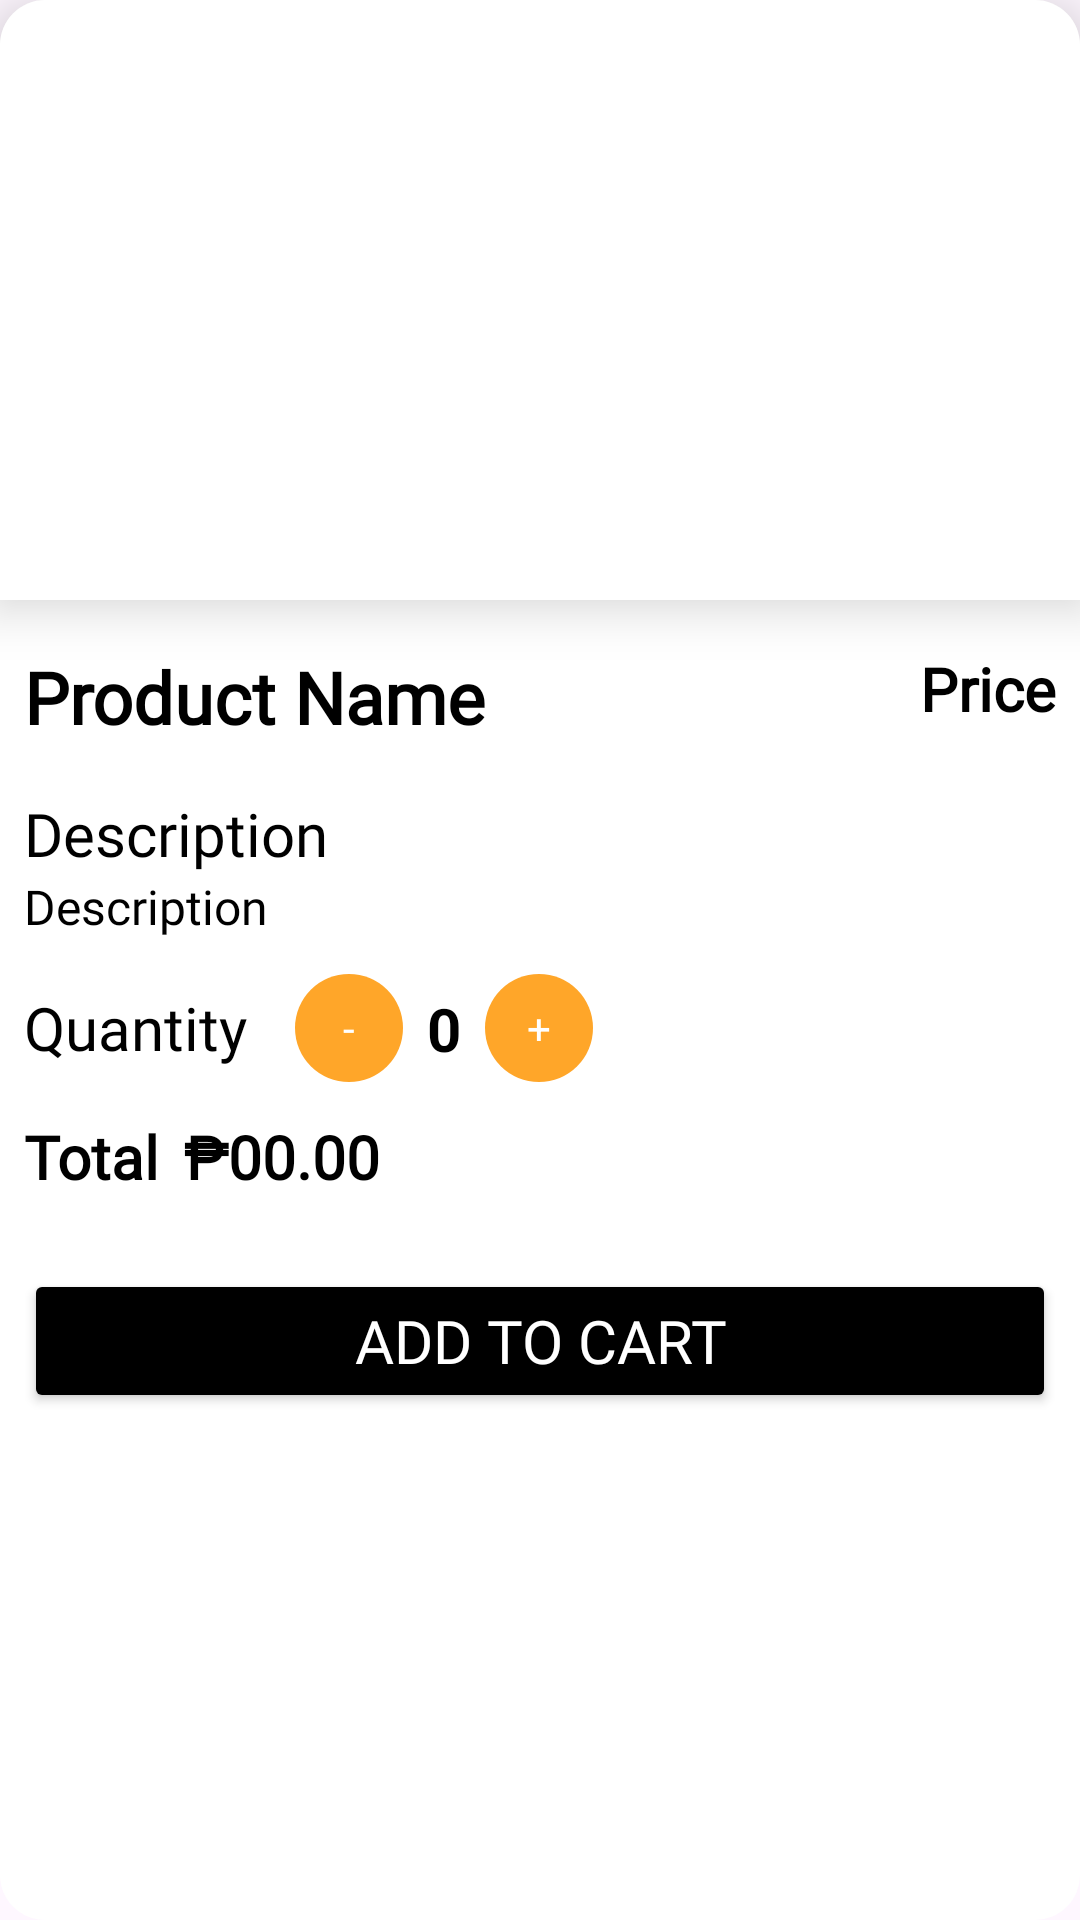

Here is an Android app screen rendered from its layout file. Give the layout XML and the strings, colors and styles it references.
<!-- AndroidManifest.xml: application theme Theme.MobilePOSe -->
<!-- res/layout/order_pop.xml -->
<?xml version="1.0" encoding="utf-8"?>
<androidx.core.widget.NestedScrollView
    xmlns:android="http://schemas.android.com/apk/res/android"
    xmlns:app="http://schemas.android.com/apk/res-auto"
    xmlns:tools="http://schemas.android.com/tools"
    android:layout_width="match_parent"
    android:layout_height="wrap_content"
    android:layout_gravity="center"
    android:background="@drawable/rounded_edges_box">

    <androidx.constraintlayout.widget.ConstraintLayout
        android:id="@+id/orderDetails"
        android:layout_width="match_parent"
        android:layout_height="wrap_content"
        android:layout_marginBottom="34dp">


        <TextView
            android:id="@+id/prodTotal"
            android:layout_width="wrap_content"
            android:layout_height="wrap_content"
            android:layout_marginStart="8dp"
            android:fontFamily="@font/poppins"
            android:text="₱00.00"
            android:textColor="@color/black"
            android:textSize="20sp"
            android:textStyle="bold"
            app:layout_constraintStart_toEndOf="@+id/prodTotalTxt"
            app:layout_constraintTop_toTopOf="@+id/prodTotalTxt" />

        <TextView
            android:id="@+id/prodTotalTxt"
            android:layout_width="wrap_content"
            android:layout_height="wrap_content"
            android:layout_marginTop="16dp"
            android:fontFamily="@font/poppins"
            android:text="Total"
            android:textColor="@color/black"
            android:textSize="20sp"
            android:textStyle="bold"
            app:layout_constraintStart_toStartOf="@+id/prodQty"
            app:layout_constraintTop_toBottomOf="@+id/prodQty" />

        <TextView
            android:id="@+id/prodDescTxt"
            android:layout_width="wrap_content"
            android:layout_height="wrap_content"
            android:layout_marginTop="16dp"
            android:fontFamily="@font/poppins"
            android:text="@string/productDescTxt"
            android:textColor="@color/black"
            android:textSize="20sp"
            app:layout_constraintStart_toStartOf="@+id/prodName"
            app:layout_constraintTop_toBottomOf="@+id/prodName" />

        <androidx.constraintlayout.widget.ConstraintLayout
            android:id="@+id/constraintLayout3"
            android:layout_width="wrap_content"
            android:layout_height="wrap_content"
            android:layout_marginStart="16dp"
            app:layout_constraintBottom_toBottomOf="@+id/prodQty"
            app:layout_constraintStart_toEndOf="@+id/prodQty"
            app:layout_constraintTop_toTopOf="@+id/prodQty">

            <TextView
                android:id="@+id/textView11"
                android:layout_width="36dp"
                android:layout_height="36dp"
                android:background="@drawable/circular_image_button"
                android:backgroundTint="@color/backOrange"
                android:gravity="center"
                android:text="-"
                android:textColor="@color/white"
                app:layout_constraintBottom_toBottomOf="parent"
                app:layout_constraintStart_toStartOf="parent"
                app:layout_constraintTop_toTopOf="parent" />

            <TextView
                android:id="@+id/textView12"
                android:layout_width="wrap_content"
                android:layout_height="wrap_content"
                android:layout_marginStart="8dp"
                android:layout_marginEnd="8dp"
                android:gravity="center"
                android:text="0"
                android:textColor="@color/black"
                android:textSize="20sp"
                android:textStyle="bold"
                app:layout_constraintBottom_toBottomOf="parent"
                app:layout_constraintEnd_toStartOf="@+id/textView13"
                app:layout_constraintStart_toEndOf="@+id/textView11"
                app:layout_constraintTop_toTopOf="parent" />

            <TextView
                android:id="@+id/textView13"
                android:layout_width="36dp"
                android:layout_height="36dp"
                android:background="@drawable/circular_image_button"
                android:backgroundTint="@color/backOrange"
                android:gravity="center"
                android:text="+"
                android:textColor="@color/white"
                app:layout_constraintBottom_toBottomOf="parent"
                app:layout_constraintEnd_toEndOf="parent"
                app:layout_constraintTop_toTopOf="parent" />
        </androidx.constraintlayout.widget.ConstraintLayout>

        <ImageView
            android:id="@+id/imageView3"
            android:layout_width="0dp"
            android:layout_height="200dp"
            android:background="@drawable/corner_image"
            android:elevation="10dp"
            app:layout_constraintEnd_toEndOf="parent"
            app:layout_constraintStart_toStartOf="parent"
            app:layout_constraintTop_toTopOf="parent"
            app:srcCompat="@drawable/ic_launcher_foreground" />


        <TextView
            android:id="@+id/prodName"
            android:layout_width="wrap_content"
            android:layout_height="wrap_content"
            android:layout_marginStart="8dp"
            android:layout_marginTop="16dp"
            android:fontFamily="@font/poppins"
            android:text="@string/productNameTxt"
            android:textColor="@color/black"
            android:textSize="24sp"
            android:textStyle="bold"
            app:layout_constraintEnd_toEndOf="parent"
            app:layout_constraintHorizontal_bias="0.0"
            app:layout_constraintStart_toStartOf="parent"
            app:layout_constraintTop_toBottomOf="@+id/imageView3" />

        <TextView
            android:id="@+id/prodDesc"
            android:layout_width="wrap_content"
            android:layout_height="wrap_content"
            android:fontFamily="@font/poppins"
            android:text="@string/productDescTxt"
            android:textColor="@color/black"
            android:textSize="16sp"
            app:layout_constraintStart_toStartOf="@+id/prodDescTxt"
            app:layout_constraintTop_toBottomOf="@+id/prodDescTxt" />

        <TextView
            android:id="@+id/prodPrice"
            android:layout_width="wrap_content"
            android:layout_height="wrap_content"
            android:layout_marginEnd="8dp"
            android:fontFamily="@font/poppins"
            android:text="@string/productPriceTxt"
            android:textColor="@color/black"
            android:textSize="20sp"
            android:textStyle="bold"
            app:layout_constraintEnd_toEndOf="parent"
            app:layout_constraintTop_toTopOf="@+id/prodName" />


        <TextView
            android:id="@+id/prodQty"
            android:layout_width="wrap_content"
            android:layout_height="wrap_content"
            android:layout_marginTop="16dp"
            android:fontFamily="@font/poppins"
            android:text="Quantity"
            android:textColor="@color/black"
            android:textSize="20sp"
            app:layout_constraintStart_toStartOf="@+id/prodDesc"
            app:layout_constraintTop_toBottomOf="@+id/prodDesc" />

        <Button
            android:id="@+id/addToCart"
            android:layout_width="0dp"
            android:layout_height="wrap_content"
            android:layout_marginStart="8dp"
            android:layout_marginTop="24dp"
            android:layout_marginEnd="8dp"
            android:backgroundTint="@color/black"
            android:elevation="10dp"
            android:fontFamily="@font/poppins"
            android:text="ADD TO CART"
            android:textColor="@color/white"
            android:textSize="20sp"
            app:cornerRadius="8dp"
            app:layout_constraintEnd_toEndOf="parent"
            app:layout_constraintStart_toStartOf="parent"
            app:layout_constraintTop_toBottomOf="@+id/prodTotal" />

    </androidx.constraintlayout.widget.ConstraintLayout>






</androidx.core.widget.NestedScrollView>
<!-- resources referenced by this layout -->
<resources>
  <color name="backOrange">#FFA629</color>
  <color name="black">#FF000000</color>
  <color name="white">#FFFFFFFF</color>
  <!-- drawable circular_image_button (drawable) -->
  <?xml version="1.0" encoding="utf-8"?>
  <shape xmlns:android="http://schemas.android.com/apk/res/android"
     android:shape="rectangle">
  
          <solid android:color="@color/white"/>
          <corners android:radius="500dp"/>
  
  </shape>
  <!-- drawable corner_image (drawable) -->
  <?xml version="1.0" encoding="utf-8"?>
  <shape xmlns:android="http://schemas.android.com/apk/res/android"
      android:shape="rectangle">
      <corners android:topLeftRadius="15dp" android:topRightRadius="15dp" />
      <solid android:color="@color/white"></solid>
  </shape>
  <!-- drawable ic_launcher_foreground: webp bitmap (mipmap-hdpi, 5720 bytes) -->
  <!-- drawable rounded_edges_box (drawable) -->
  <?xml version="1.0" encoding="utf-8"?>
  <shape xmlns:android="http://schemas.android.com/apk/res/android"
      android:shape="rectangle">
      <corners android:topLeftRadius="15dp" android:topRightRadius="15dp" android:bottomLeftRadius="15dp" android:bottomRightRadius="15dp" />
      <solid android:color="@color/white"></solid>
  </shape>
  <string name="productDescTxt">Description</string>
  <string name="productNameTxt">Product Name</string>
  <string name="productPriceTxt">Price</string>
  <style name="Theme.MobilePOSe" parent="Base.Theme.MobilePOSe" />
  <style name="Base.Theme.MobilePOSe" parent="Theme.Material3.DayNight.NoActionBar">
          
          
  
          <item name="android:windowFullscreen">true</item>
      </style>
</resources>
